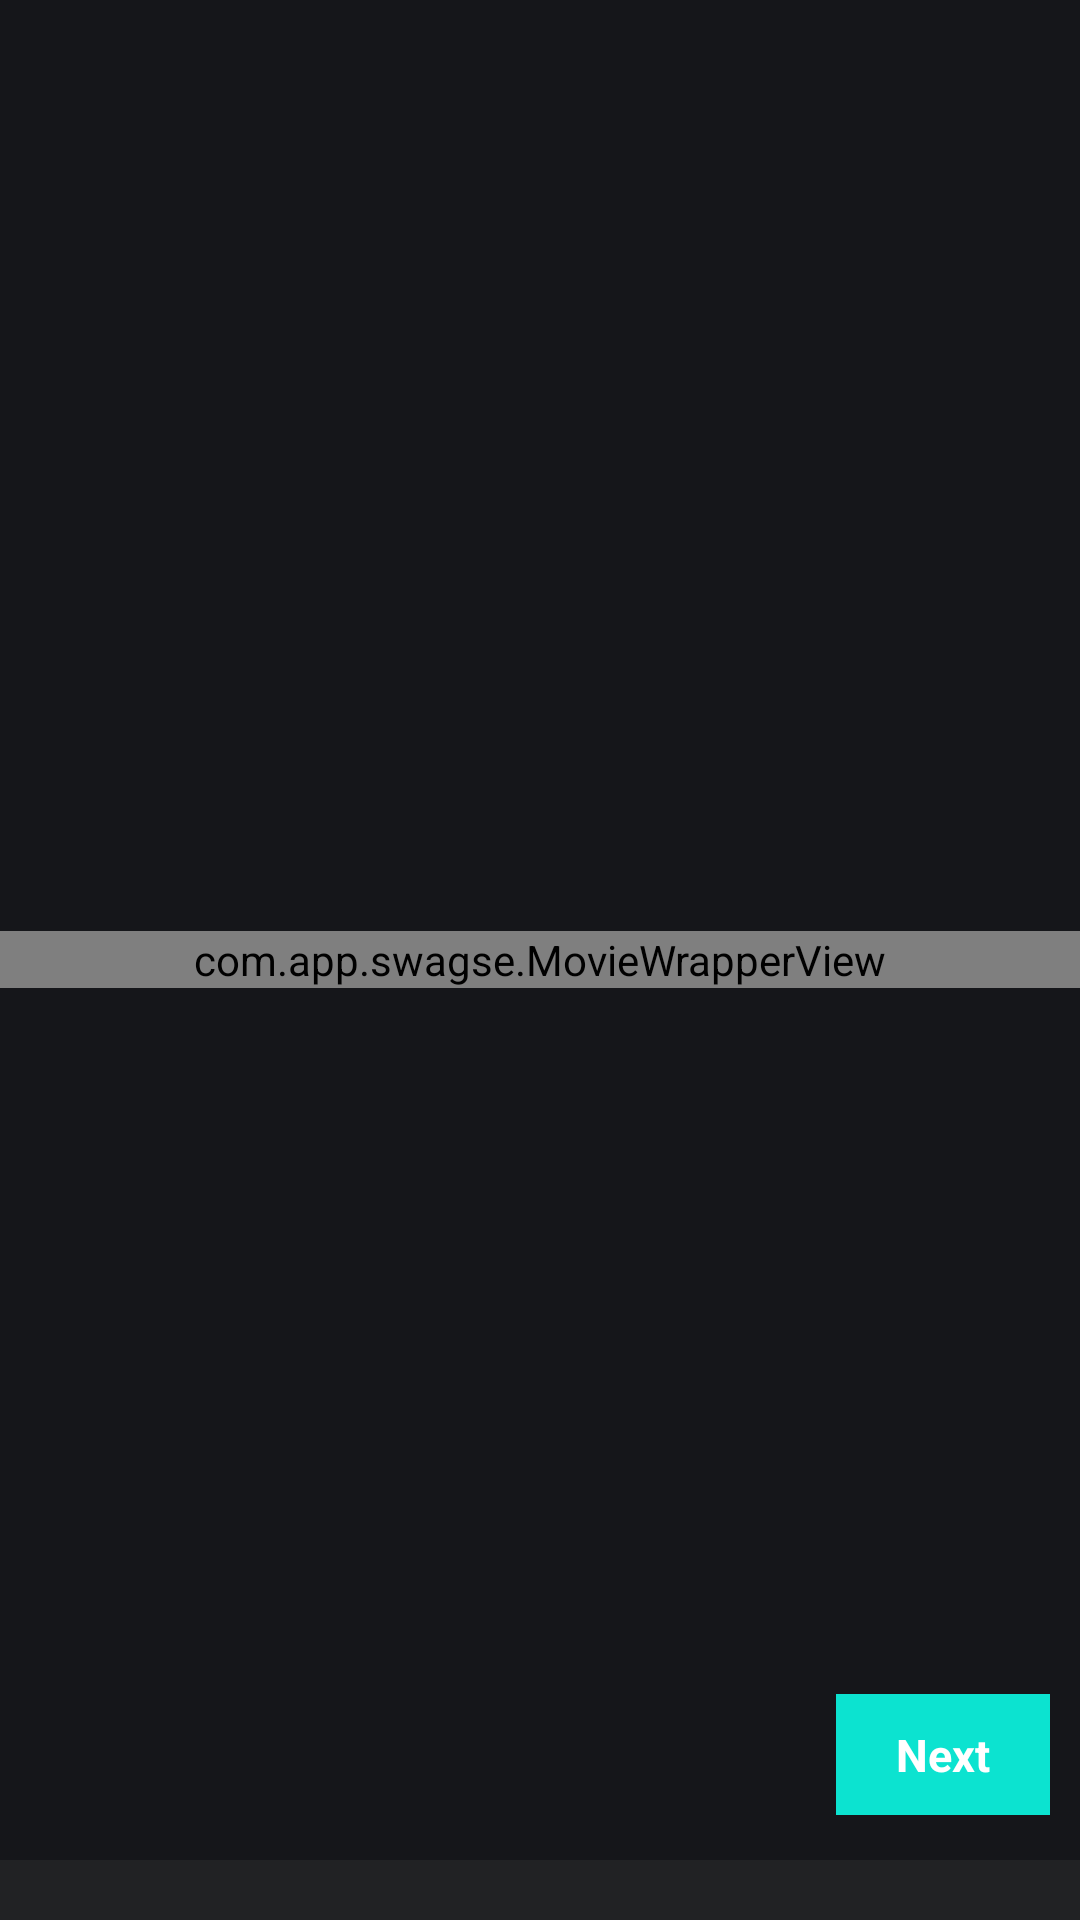

The Android layout XML behind this screen, and the referenced resources:
<!-- AndroidManifest.xml: application theme Theme.SwagSe -->
<!-- res/layout/activity_preview_video.xml -->
<?xml version="1.0" encoding="utf-8"?>
<RelativeLayout xmlns:android="http://schemas.android.com/apk/res/android"
    xmlns:app="http://schemas.android.com/apk/res-auto"
    xmlns:tools="http://schemas.android.com/tools"
    android:layout_width="match_parent"
    android:layout_height="match_parent"
    android:background="@color/black75"
    tools:context=".Preview_Video_A">


    <com.app.swagse.MovieWrapperView
        android:id="@+id/layout_movie_wrapper"
        android:layout_width="match_parent"
        android:layout_height="wrap_content"
        android:layout_centerInParent="true"

        />


    <RelativeLayout
        android:layout_width="match_parent"
        android:layout_height="48dp">

        <ImageButton
            android:id="@+id/Goback"
            android:layout_width="32dp"
            android:layout_height="32dp"
            android:layout_centerVertical="true"
            android:layout_marginLeft="10dp"
            android:background="@color/transparent"
            android:padding="2dp"
            android:scaleType="fitCenter"
            android:src="@drawable/ic_volume_on"
            app:tint="@color/white" />

    </RelativeLayout>

    <TextView
        android:id="@+id/next_btn"
        android:layout_width="wrap_content"
        android:layout_height="wrap_content"
        android:layout_above="@+id/recylerview"
        android:layout_alignParentRight="true"
        android:layout_marginRight="10dp"
        android:layout_marginBottom="15dp"
        android:background="@color/cyan"
        android:paddingLeft="20dp"
        android:paddingTop="10dp"
        android:paddingRight="20dp"
        android:paddingBottom="10dp"
        android:text="Next"
        android:textColor="@color/white"
        android:textSize="15dp"
        android:textStyle="bold" />

    <androidx.recyclerview.widget.RecyclerView
        android:id="@+id/recylerview"
        android:layout_width="match_parent"
        android:layout_height="wrap_content"
        android:layout_alignParentBottom="true"
        android:background="@color/fifty_transparent_black"
        android:paddingBottom="20dp" />

</RelativeLayout>
<!-- resources referenced by this layout -->
<resources>
  <color name="black75">#15161A</color>
  <color name="cyan">#0CE3D0</color>
  <color name="fifty_transparent_black">#802F2F2F</color>
  <color name="transparent">#00ffffff</color>
  <color name="white">#FFFFFFFF</color>
  <style name="Theme.SwagSe" parent="Theme.MaterialComponents.DayNight.DarkActionBar">
          
          <item name="colorPrimary">@color/purple_500</item>
          <item name="colorPrimaryVariant">@color/white</item>
          <item name="colorOnPrimary">@color/white</item>
          
          <item name="colorSecondary">@color/logo_main_color</item>
          <item name="colorSecondaryVariant">@color/teal_700</item>
          <item name="colorOnSecondary">@color/white</item>
          
          <item name="android:windowLightStatusBar">true</item>
          <item name="android:statusBarColor">?attr/colorPrimaryVariant</item>
          
      </style>
  <color name="purple_500">#025fa4</color>
  <color name="logo_main_color">#025fa4</color>
  <color name="teal_700">#FF018786</color>
</resources>
